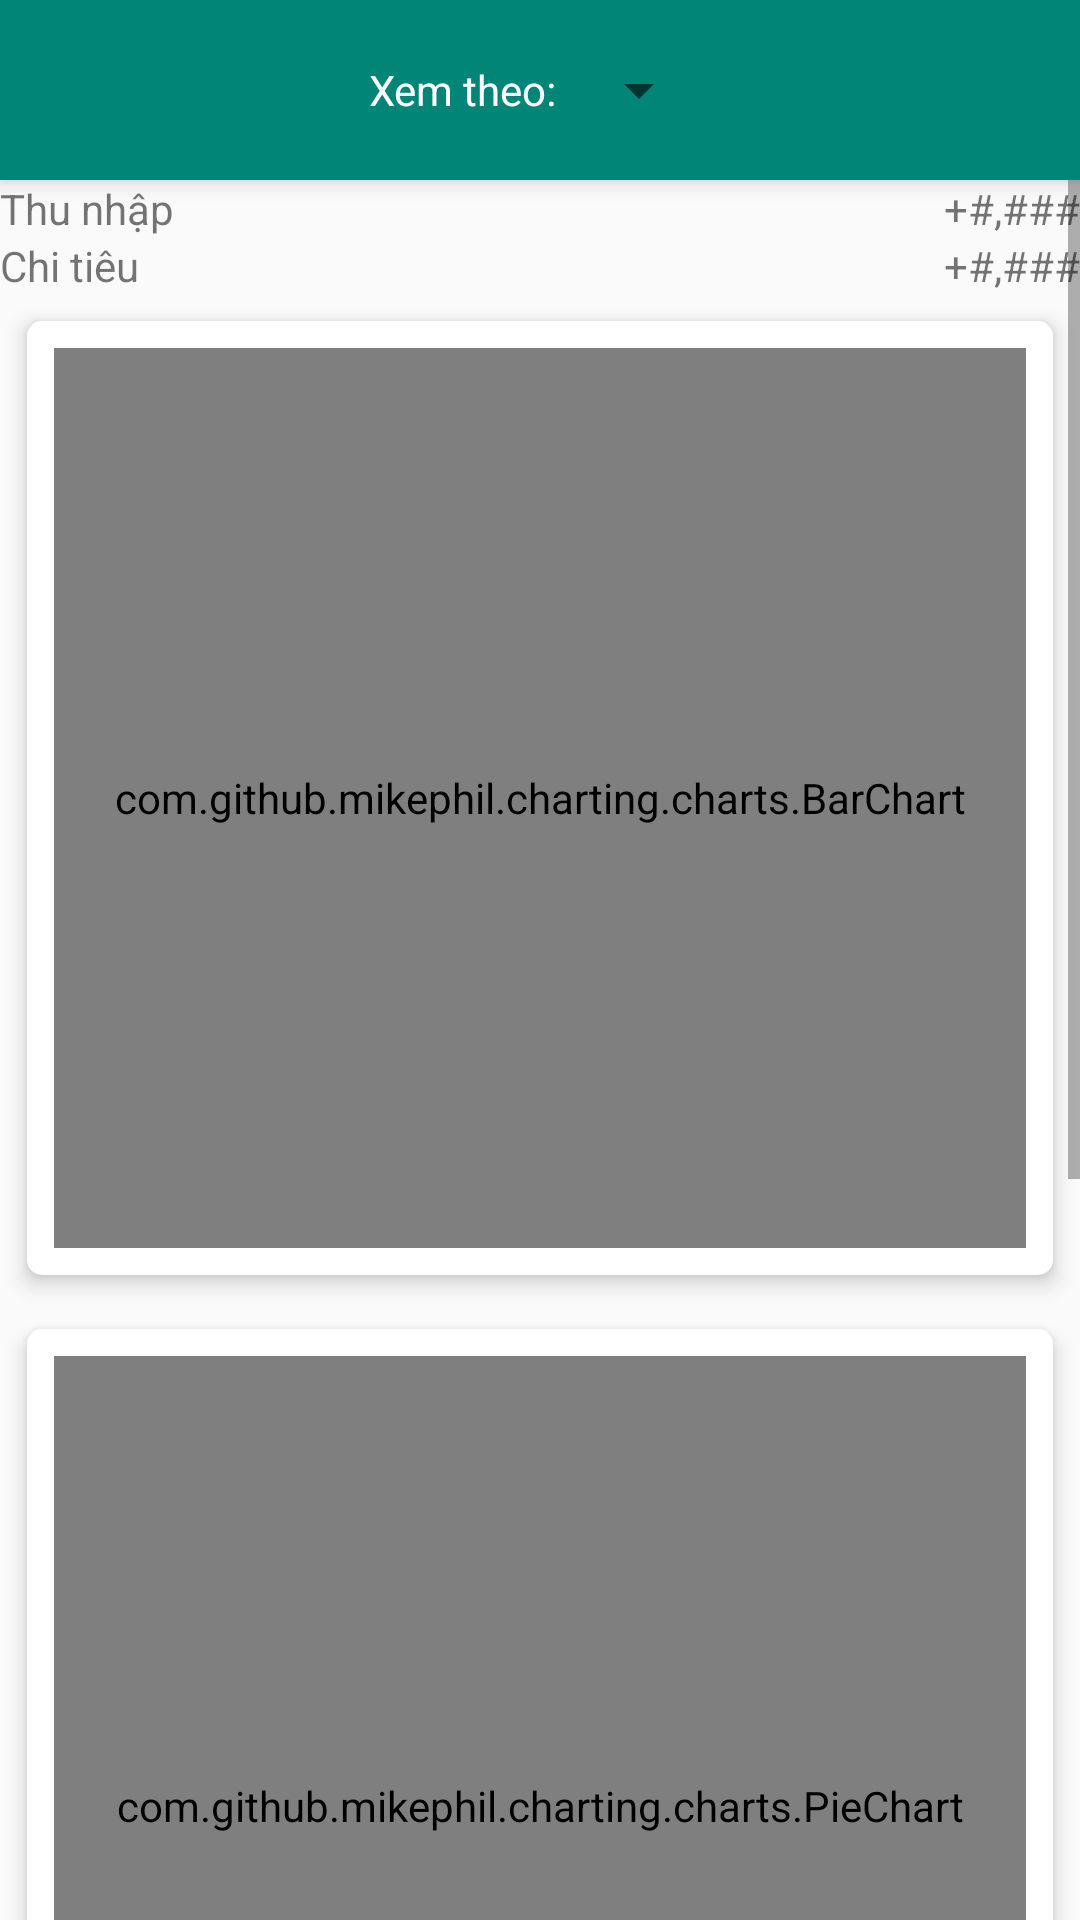

This screen was rendered from an Android layout file. Write that file and the resources it references.
<!-- AndroidManifest.xml: application theme AppTheme -->
<!-- res/layout/fragment_thongke.xml -->
<?xml version="1.0" encoding="utf-8"?>
<LinearLayout xmlns:android="http://schemas.android.com/apk/res/android"
    xmlns:app="http://schemas.android.com/apk/res-auto"
    android:orientation="vertical"
    android:layout_width="match_parent"
    android:layout_height="match_parent"
    android:clipToPadding="false">

    <android.support.design.widget.AppBarLayout
        android:layout_width="match_parent"
        android:layout_height="wrap_content"
        app:elevation="5dp"
        android:translationZ="5dp">

        <LinearLayout
            android:layout_width="match_parent"
            android:layout_height="60dp"
            android:orientation="horizontal"
            android:id="@+id/fake_toolbar"
            android:gravity="center">

            <TextView
                android:layout_width="wrap_content"
                android:layout_height="wrap_content"
                android:layout_gravity="center"
                android:text="Xem theo: "
                android:textColor="@android:color/white"/>

            <Spinner
                android:layout_width="wrap_content"
                android:layout_height="wrap_content"
                android:layout_gravity="center"
                android:gravity="center"
                android:id="@+id/linear_chart_time">

            </Spinner>
        </LinearLayout>

    </android.support.design.widget.AppBarLayout>

    <ScrollView
        android:layout_width="match_parent"
        android:layout_height="match_parent"
        android:layout_gravity="center"
        android:scrollbarStyle="outsideOverlay"
        android:clipToPadding="false">

        <LinearLayout
            android:layout_width="match_parent"
            android:layout_height="wrap_content"
            android:orientation="vertical">

            <LinearLayout
                android:layout_width="match_parent"
                android:layout_height="wrap_content"
                android:orientation="horizontal"
                style="@style/AppTheme.TotalPanel.Text">

                <TextView
                    android:layout_width="0dp"
                    android:layout_height="wrap_content"
                    android:text="@string/income_title"
                    android:layout_weight="1"/>

                <TextView
                    android:layout_width="0dp"
                    android:layout_height="wrap_content"
                    android:layout_weight="4"
                    android:text="+#,###"
                    android:textColor="@color/income"
                    android:id="@+id/text_sum_income"
                    android:gravity="end"/>

            </LinearLayout>

            <LinearLayout
                android:layout_width="match_parent"
                android:layout_height="wrap_content"
                android:orientation="horizontal"
                style="@style/AppTheme.TotalPanel.Text">

                <TextView
                    android:layout_width="0dp"
                    android:layout_height="wrap_content"
                    android:layout_weight="1"
                    android:text="@string/expense_title"/>

                <TextView
                    android:layout_width="0dp"
                    android:layout_height="wrap_content"
                    android:layout_weight="4"
                    android:text="+#,###"
                    android:textColor="@color/expense"
                    android:id="@+id/text_sum_expense"
                    android:gravity="end"/>

            </LinearLayout>

            <LinearLayout
                android:layout_width="match_parent"
                android:layout_height="wrap_content"
                style="@style/AppTheme.TotalPanel">

                <com.github.mikephil.charting.charts.BarChart
                    android:layout_width="match_parent"
                    android:layout_height="300dp"
                    android:id="@+id/barchar"
                    android:elevation="5dp"
                    android:translationZ="5dp">

                </com.github.mikephil.charting.charts.BarChart>

            </LinearLayout>

            <LinearLayout
                android:layout_width="match_parent"
                android:layout_height="wrap_content"
                style="@style/AppTheme.TotalPanel"
                android:orientation="vertical">


                <com.github.mikephil.charting.charts.PieChart
                    android:id="@+id/piechar_income"
                    android:layout_width="match_parent"
                    android:layout_height="300dp">

                </com.github.mikephil.charting.charts.PieChart>


                <com.github.mikephil.charting.charts.PieChart
                    android:id="@+id/piechar_expense"
                    android:layout_width="match_parent"
                    android:layout_height="300dp">

                </com.github.mikephil.charting.charts.PieChart>

            </LinearLayout>



        </LinearLayout>

    </ScrollView>

</LinearLayout>
<!-- resources referenced by this layout -->
<resources>
  <string name="expense_title">Chi tiêu</string>
  <string name="income_title">Thu nhập</string>
  <style name="AppTheme.TotalPanel">
          <item name="android:padding">9dp</item>
          <item name="android:layout_margin">9dp</item>
          <item name="android:elevation">2dp</item>
          <item name="android:translationZ">2dp</item>
          <item name="android:background">@drawable/custom_card</item>
      </style>
  <style name="AppTheme" parent="Theme.AppCompat.Light.NoActionBar">
          
          <item name="colorPrimary">@color/colorPrimary</item>
          <item name="colorPrimaryDark">@color/colorPrimaryDark</item>
          <item name="colorAccent">@color/colorPrimary</item>
      </style>
  <!-- drawable custom_card (drawable) -->
  <?xml version="1.0" encoding="utf-8"?>
  <shape xmlns:app="http://schemas.android.com/apk/res-auto"
      xmlns:android="http://schemas.android.com/apk/res/android">
      <solid android:color="#fff"></solid>
      <corners android:radius="5sp"></corners>
  </shape>
  <color name="colorPrimary">#008577</color>
  <color name="colorPrimaryDark">#00574B</color>
</resources>
